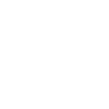
t = 0.00 s
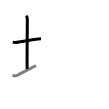
t = 2.50 s
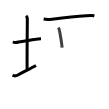
t = 4.75 s
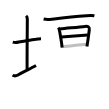
t = 7.25 s
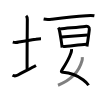
t = 9.50 s
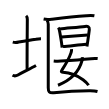
t = 12.00 s

The animated SVG that drew these frames (rendered in a browser with its animation timeline set to each time). Animation: 12 SMIL elements (animate=12); one cycle of 12.00 s.

<svg width="109px" height="109px" viewBox="0 0 px 109px" xmlns="http://www.w3.org/2000/svg" xmlns:xlink="http://www.w3.org/1999/xlink" xml:space="preserve" version="1.1"  baseProfile="full">
<path d="M12.75,42.14c1.98,0.51,3.94,0.48,5.9-0.1c4.94-0.85,12.43-2.09,17.22-2.79c1.69-0.31,3.5-0.5,5.13-0.49" style="fill:none;stroke:black;stroke-width:3;opacity:0">
  <animate attributeType="CSS" attributeName="opacity" from="0" to="1" begin="0s" dur="1s" repeatCount="Indefinite" fill="freeze" />
</path>
<path d="M26.12,15.75c1,1,1.22,2.73,1.21,3.75C27.25,30.75,27,56.12,27.11,69" style="fill:none;stroke:black;stroke-width:3;opacity:0">
  <animate attributeType="CSS" attributeName="opacity" from="0" to="1" begin="1s" dur="1s" repeatCount="Indefinite" fill="freeze" />
</path>
<path d="M12.5,75.29c2.05,1.06,3.44,0.79,5.44-0.32c5.96-3.3,12.13-6.15,18.06-9.48" style="fill:none;stroke:black;stroke-width:3;opacity:0">
  <animate attributeType="CSS" attributeName="opacity" from="0" to="1" begin="2s" dur="1s" repeatCount="Indefinite" fill="freeze" />
</path>
<path d="M43.63,19.03c2.7,0.57,5.38,0.5,8.12,0.17c10.88-1.32,21.13-2.57,34.63-3.53c2.69-0.19,5.36-0.41,8.01,0.1" style="fill:none;stroke:black;stroke-width:3;opacity:0">
  <animate attributeType="CSS" attributeName="opacity" from="0" to="1" begin="3s" dur="1s" repeatCount="Indefinite" fill="freeze" />
</path>
<path d="M58.25,27.62c0.7,0.85,1.11,1.8,1.22,2.85c0.65,3.65,1.43,7.79,2.04,12.17c0.24,1.7,0.44,3.4,0.61,5.06" style="fill:none;stroke:black;stroke-width:3;opacity:0">
  <animate attributeType="CSS" attributeName="opacity" from="0" to="1" begin="4s" dur="1s" repeatCount="Indefinite" fill="freeze" />
</path>
<path d="M60.02,28.99c7.09-0.78,18.89-1.81,25.1-2.56c2.52-0.3,4.51,0.34,4.2,3.07c-0.33,2.92-0.98,7.79-1.62,12.1c-0.26,1.77-0.53,3.45-0.77,4.86" style="fill:none;stroke:black;stroke-width:3;opacity:0">
  <animate attributeType="CSS" attributeName="opacity" from="0" to="1" begin="5s" dur="1s" repeatCount="Indefinite" fill="freeze" />
</path>
<path d="M61.44,37c2.49-0.19,24.34-1.82,26.4-1.9" style="fill:none;stroke:black;stroke-width:3;opacity:0">
  <animate attributeType="CSS" attributeName="opacity" from="0" to="1" begin="6s" dur="1s" repeatCount="Indefinite" fill="freeze" />
</path>
<path d="M63.01,46.55c5.5-0.36,15.58-1.6,23.17-2.19" style="fill:none;stroke:black;stroke-width:3;opacity:0">
  <animate attributeType="CSS" attributeName="opacity" from="0" to="1" begin="7s" dur="1s" repeatCount="Indefinite" fill="freeze" />
</path>
<path d="M71.51,49.12c0.12,1.21-0.02,2.37-0.43,3.49c-1.39,4.23-5.54,11.85-8.71,16.72c-1.06,1.64-1.77,2.78,0.62,2.95c5.9,0.42,14.08,3.07,20.04,7.42c2.24,1.63,4.16,3.5,5.54,5.58" style="fill:none;stroke:black;stroke-width:3;opacity:0">
  <animate attributeType="CSS" attributeName="opacity" from="0" to="1" begin="8s" dur="1s" repeatCount="Indefinite" fill="freeze" />
</path>
<path d="M82.25,57.05c0.07,0.7,0.12,2.41-0.15,3.43C79.9,68.71,73.78,79.12,58,85.25" style="fill:none;stroke:black;stroke-width:3;opacity:0">
  <animate attributeType="CSS" attributeName="opacity" from="0" to="1" begin="9s" dur="1s" repeatCount="Indefinite" fill="freeze" />
</path>
<path d="M53.71,60.98c2.43,0.29,4.86,0.32,7.29,0.1c10.35-0.66,19.22-1.28,30.11-2.4c1.95-0.2,4.39-0.31,6.55-0.08" style="fill:none;stroke:black;stroke-width:3;opacity:0">
  <animate attributeType="CSS" attributeName="opacity" from="0" to="1" begin="10s" dur="1s" repeatCount="Indefinite" fill="freeze" />
</path>
<path d="M47,20.25c0.75,0.88,1.25,2.38,1.25,4c0,13.58,0,53.49,0,63.38c0,4.24,1.01,5.58,5.49,5.16C64.75,91.75,77.5,91,89.13,90.87c2.82-0.03,5.6-0.06,8.37,0.63" style="fill:none;stroke:black;stroke-width:3;opacity:0">
  <animate attributeType="CSS" attributeName="opacity" from="0" to="1" begin="11s" dur="1s" repeatCount="Indefinite" fill="freeze" />
</path>
</svg>
